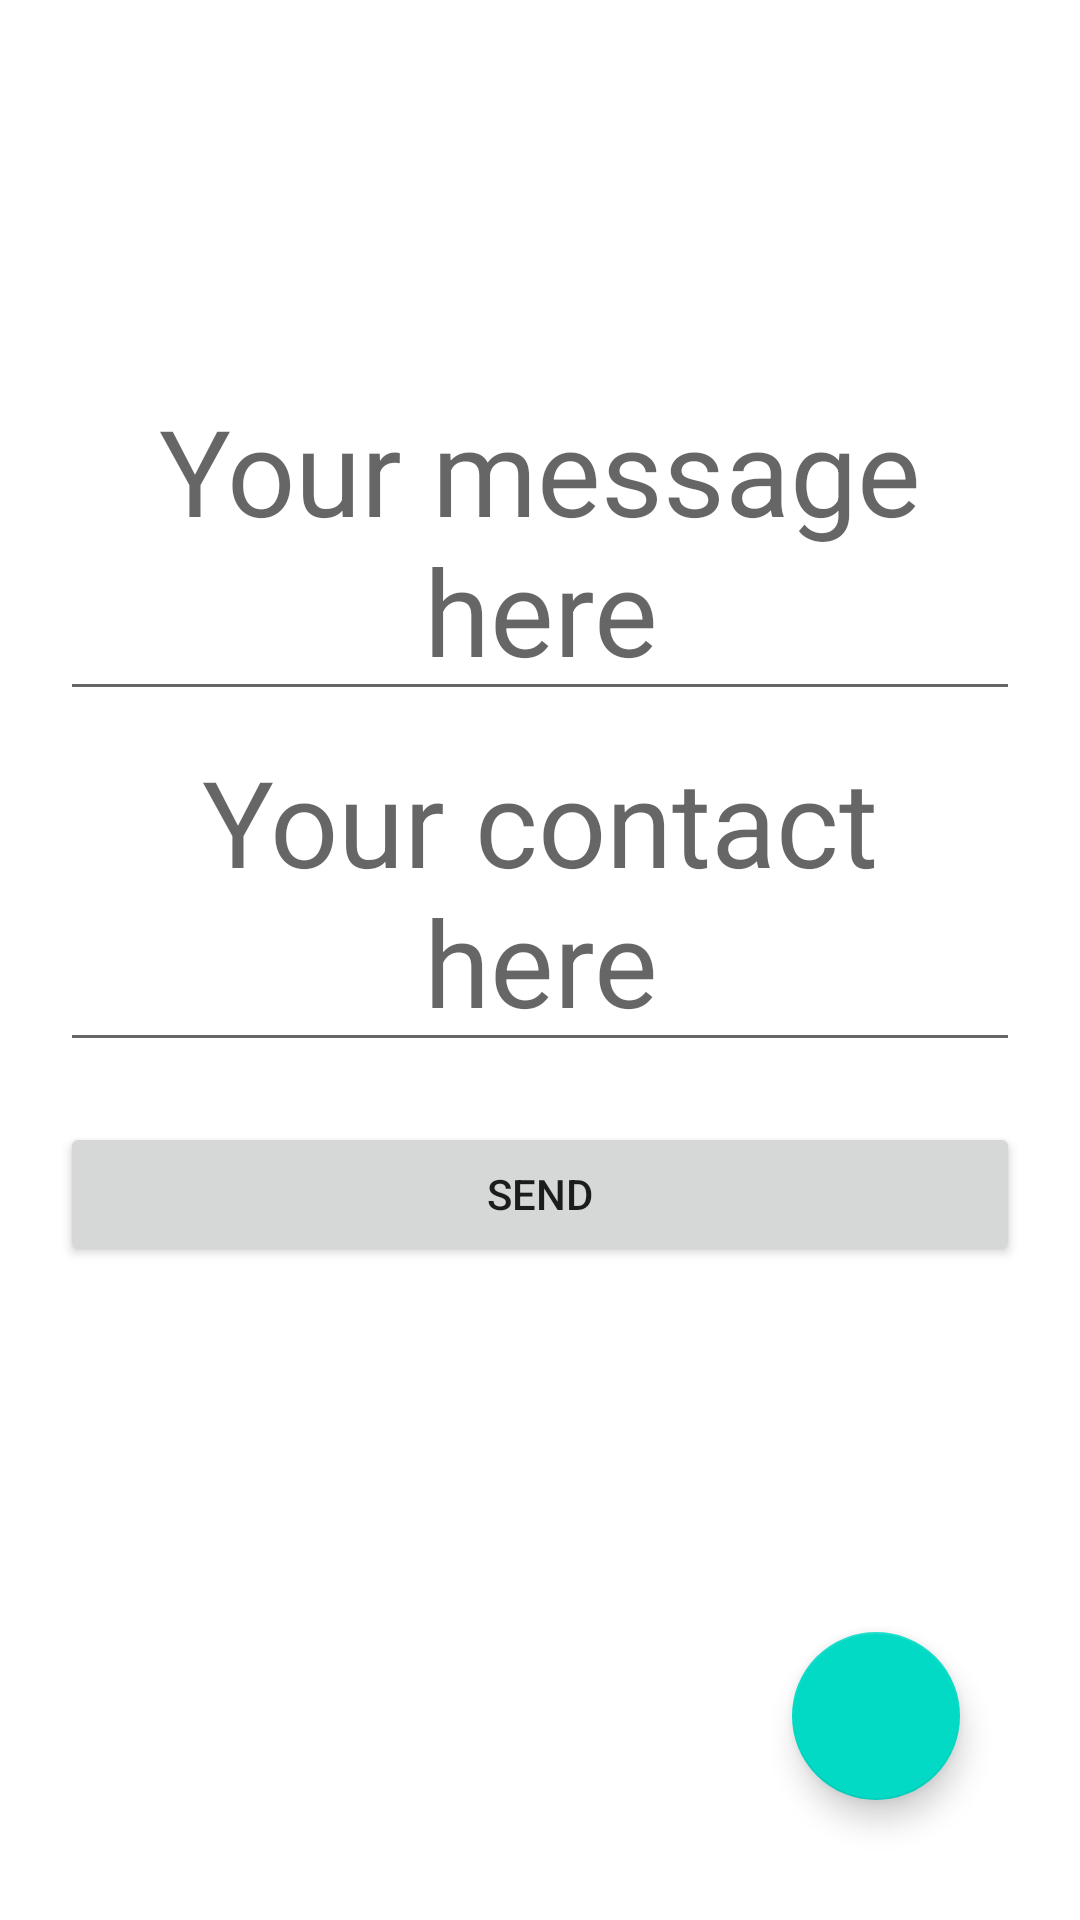

Write the Android layout XML for this screen, with the resource values it uses.
<!-- AndroidManifest.xml: application theme Theme.SMSPackageSender -->
<!-- res/layout/activity_main.xml -->
<?xml version="1.0" encoding="utf-8"?>
<androidx.constraintlayout.widget.ConstraintLayout xmlns:android="http://schemas.android.com/apk/res/android"
    xmlns:app="http://schemas.android.com/apk/res-auto"
    xmlns:tools="http://schemas.android.com/tools"
    android:layout_width="match_parent"
    android:layout_height="match_parent"
    android:padding="20dp"
    tools:context=".MainActivity">


    <ScrollView
        android:layout_width="match_parent"
        android:layout_height="match_parent"
        android:paddingTop="100dp">
        <LinearLayout
            android:layout_width="match_parent"
            android:layout_height="wrap_content"
            android:orientation="vertical">
        <EditText
            android:id="@+id/the_message"
            android:layout_width="match_parent"
            android:layout_height="wrap_content"
            android:gravity="center"
            android:hint="Your message here"
            android:textSize="40sp"
            app:layout_constraintBottom_toBottomOf="parent"
            app:layout_constraintEnd_toEndOf="parent"
            app:layout_constraintStart_toStartOf="parent"
            app:layout_constraintTop_toTopOf="parent"
            app:layout_constraintVertical_bias="0.39" />


        <EditText
            android:id="@+id/the_contact_numbers"
            android:layout_width="match_parent"
            android:layout_height="wrap_content"
            android:gravity="center"
            android:hint="Your contact here"
            android:textSize="40sp"
            app:layout_constraintEnd_toEndOf="parent"
            app:layout_constraintStart_toStartOf="parent"
            app:layout_constraintTop_toBottomOf="@+id/the_message" />

        <Button
            android:id="@+id/send_message_button"
            android:layout_width="match_parent"
            android:layout_height="wrap_content"
            android:layout_marginTop="20dp"
            android:text="Send"
            app:layout_constraintEnd_toEndOf="parent"
            app:layout_constraintStart_toStartOf="parent"
            app:layout_constraintTop_toBottomOf="@+id/the_contact_numbers" />
        </LinearLayout>

    </ScrollView>



    <com.google.android.material.floatingactionbutton.FloatingActionButton
        android:id="@+id/add_contact"
        android:layout_width="wrap_content"
        android:layout_height="wrap_content"
        android:layout_marginEnd="20dp"
        android:layout_marginBottom="20dp"
        android:clickable="true"
        app:layout_constraintBottom_toBottomOf="parent"
        app:layout_constraintEnd_toEndOf="parent"
        app:srcCompat="@drawable/ic_baseline_add_24" />


</androidx.constraintlayout.widget.ConstraintLayout>
<!-- resources referenced by this layout -->
<resources>
  <style name="Theme.SMSPackageSender" parent="Theme.MaterialComponents.DayNight.DarkActionBar">
          
          <item name="colorPrimary">@color/purple_500</item>
          <item name="colorPrimaryVariant">@color/purple_700</item>
          <item name="colorOnPrimary">@color/white</item>
          
          <item name="colorSecondary">@color/teal_200</item>
          <item name="colorSecondaryVariant">@color/teal_700</item>
          <item name="colorOnSecondary">@color/black</item>
          
          <item name="android:statusBarColor">?attr/colorPrimaryVariant</item>
          
      </style>
  <!-- not gathered from this repository: default colours our renderer supplied (Android Studio template values) -->
  <color name="purple_500">#FF6200EE</color>
  <color name="purple_700">#FF3700B3</color>
  <color name="teal_200">#FF03DAC5</color>
  <color name="teal_700">#FF018786</color>
  <color name="black">#FF000000</color>
  <color name="white">#FFFFFFFF</color>
</resources>
